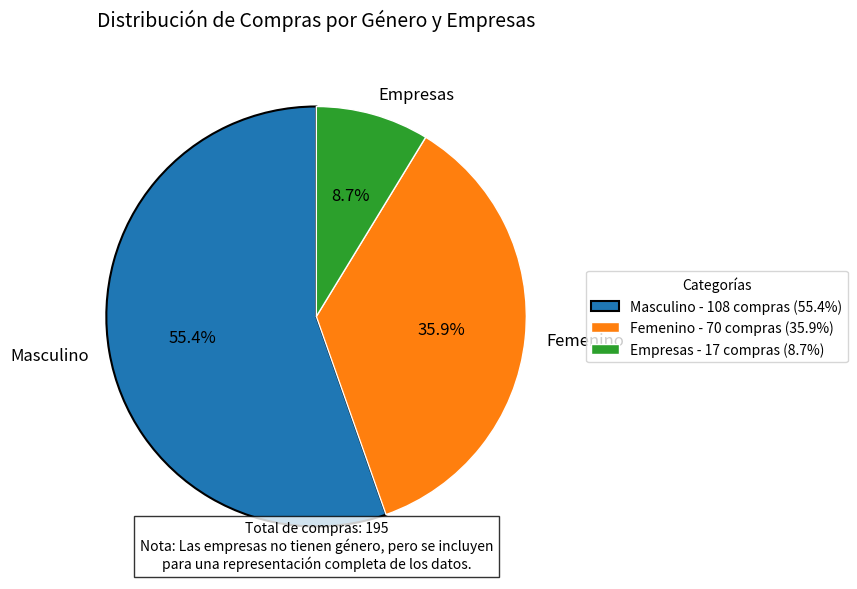

Python code for this plot:
import matplotlib.pyplot as plt

# Datos proporcionados
categorias = ['Masculino', 'Femenino', 'Empresas']
frecuencias = [108, 70, 17]
total = sum(frecuencias)
porcentajes = [f/total*100 for f in frecuencias]

# Colores personalizados
colores = ['#1f77b4', '#ff7f0e', '#2ca02c']

# Crear el gráfico circular
plt.figure(figsize=(10, 6))
wedges, texts, autotexts = plt.pie(frecuencias, 
                                  labels=categorias, 
                                  colors=colores,
                                  autopct='%1.1f%%',
                                  startangle=90,
                                  wedgeprops={'linewidth': 1, 'edgecolor': 'white'},
                                  textprops={'fontsize': 12})

# Añadir título y nota explicativa
plt.title('Distribución de Compras por Género y Empresas', pad=20, fontsize=14)
plt.text(0, -1.2, f"Total de compras: {total}\n"
                 "Nota: Las empresas no tienen género, pero se incluyen\n"
                 "para una representación completa de los datos.",
         ha='center', fontsize=10, bbox=dict(facecolor='white', alpha=0.8))

# Resaltar la porción más grande (Masculino)
wedges[0].set_edgecolor('black')
wedges[0].set_linewidth(1.5)

# Añadir leyenda
plt.legend(wedges, 
           [f'{c} - {f} compras ({p:.1f}%)' for c, f, p in zip(categorias, frecuencias, porcentajes)],
           title="Categorías",
           loc="center left",
           bbox_to_anchor=(1, 0, 0.5, 1))

plt.tight_layout()
plt.show()

# Mostrar datos en consola
print("\nResumen estadístico:")
print(f"{'Categoría':<10} {'Frecuencia':>12} {'Porcentaje':>12}")
print("-"*36)
for cat, freq, perc in zip(categorias, frecuencias, porcentajes):
    print(f"{cat:<10} {freq:>12} {perc:>10.1f}%")
print(f"{'Total':<10} {total:>12} {100:>10.1f}%")